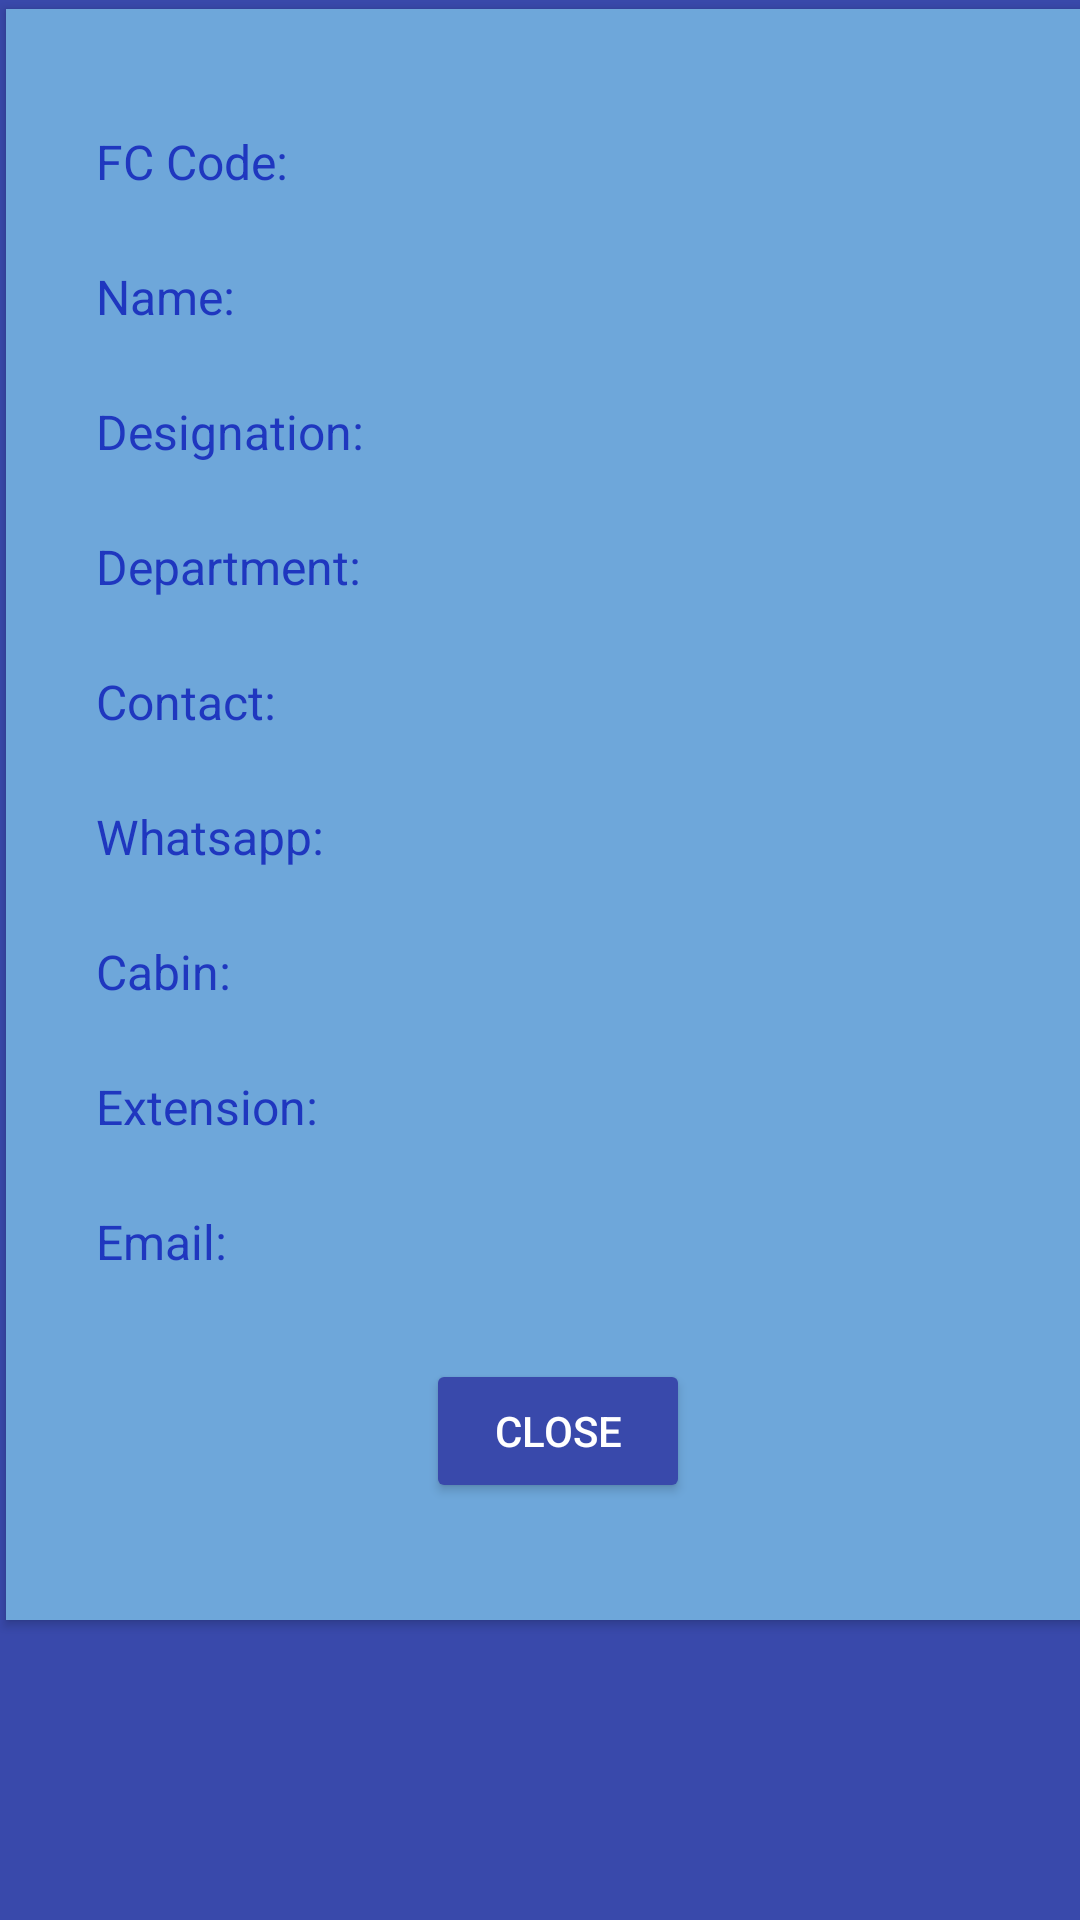

Android layout source for this screen:
<!-- AndroidManifest.xml: application theme Theme.PSIT_PROJECT -->
<!-- res/layout/popup.xml -->
<?xml version="1.0" encoding="utf-8"?>
<androidx.constraintlayout.widget.ConstraintLayout xmlns:android="http://schemas.android.com/apk/res/android"
    xmlns:app="http://schemas.android.com/apk/res-auto"
    xmlns:card_view="http://schemas.android.com/apk/res-auto"
    xmlns:tools="http://schemas.android.com/tools"
    android:layout_width="match_parent"
    android:layout_height="match_parent"
    android:background="#3949AB"
    android:gravity="center">

    <androidx.cardview.widget.CardView
        android:id="@+id/cardView2"
        android:layout_width="371dp"
        android:layout_height="543dp"
        android:alpha="100"
        app:cardBackgroundColor="#6EA7DA"
        app:cardCornerRadius="0dp"
        app:layout_constraintStart_toStartOf="parent"
        app:layout_constraintTop_toTopOf="parent"
        card_view:cardUseCompatPadding="true">

        <TextView
            android:id="@+id/textView2"
            android:layout_width="wrap_content"
            android:layout_height="wrap_content"
            android:layout_marginStart="30dp"
            android:layout_marginTop="85dp"
            android:text="Name:"
            android:textColor="#1F37BF"
            android:textSize="16sp"
            app:layout_constraintStart_toStartOf="parent"
            app:layout_constraintTop_toTopOf="parent" />

        <TextView
            android:id="@+id/fac_name"
            android:layout_width="wrap_content"
            android:layout_height="wrap_content"
            android:layout_marginStart="135dp"
            android:layout_marginTop="85dp"
            android:textColor="#FFFFFF"
            android:textSize="16sp"
            app:layout_constraintStart_toStartOf="parent"
            app:layout_constraintTop_toTopOf="parent" />

        <TextView
            android:id="@+id/textView4"
            android:layout_width="wrap_content"
            android:layout_height="wrap_content"
            android:layout_marginStart="30dp"
            android:layout_marginTop="175dp"
            android:text="Department:"
            android:textColor="#1F37BF"
            android:textSize="16sp"
            app:layout_constraintTop_toTopOf="parent" />

        <TextView
            android:id="@+id/fac_department"
            android:layout_width="wrap_content"
            android:layout_height="wrap_content"
            android:layout_marginStart="135dp"
            android:layout_marginTop="175dp"
            android:textColor="#FFFFFF"
            android:textSize="16sp" />

        <TextView
            android:id="@+id/textView6"
            android:layout_width="wrap_content"
            android:layout_height="wrap_content"
            android:layout_marginStart="30dp"
            android:layout_marginTop="220dp"
            android:text="Contact:"
            android:textColor="#1F37BF"
            android:textSize="16sp"
            app:layout_constraintStart_toStartOf="parent"
            app:layout_constraintTop_toTopOf="parent" />

        <TextView
            android:id="@+id/fac_contact"
            android:layout_width="wrap_content"
            android:layout_height="wrap_content"
            android:layout_marginStart="135dp"
            android:layout_marginTop="220dp"
            android:clickable="true"
            android:focusable="true"
            android:textColor="#FFFFFF"
            android:textSize="16sp"
            app:layout_constraintStart_toStartOf="parent"
            app:layout_constraintTop_toTopOf="parent" />

        <TextView
            android:id="@+id/textView3"
            android:layout_width="wrap_content"
            android:layout_height="wrap_content"
            android:layout_marginStart="30dp"
            android:layout_marginTop="130dp"
            android:text="Designation:"
            android:textColor="#1F37BF"
            android:textSize="16sp"
            app:layout_constraintStart_toStartOf="parent"
            app:layout_constraintTop_toTopOf="parent" />

        <TextView
            android:id="@+id/fac_designation"
            android:layout_width="wrap_content"
            android:layout_height="wrap_content"
            android:layout_marginStart="135dp"
            android:layout_marginTop="130dp"
            android:textColor="#FFFFFF"
            android:textSize="16sp"
            app:layout_constraintStart_toStartOf="parent"
            app:layout_constraintTop_toTopOf="parent" />

        <TextView
            android:id="@+id/textView7"
            android:layout_width="wrap_content"
            android:layout_height="wrap_content"
            android:layout_marginStart="30dp"
            android:layout_marginTop="310dp"
            android:text="Cabin:"
            android:textColor="#1F37BF"
            android:textSize="16sp"
            app:layout_constraintStart_toStartOf="parent"
            app:layout_constraintTop_toTopOf="parent" />

        <TextView
            android:id="@+id/fac_cabin"
            android:layout_width="wrap_content"
            android:layout_height="wrap_content"
            android:layout_marginStart="135dp"
            android:layout_marginTop="310dp"
            android:textColor="#FFFFFF"
            android:textSize="16sp"
            app:layout_constraintStart_toStartOf="parent"
            app:layout_constraintTop_toTopOf="parent" />

        <Button
            android:id="@+id/fac_close"
            android:layout_width="wrap_content"
            android:layout_height="wrap_content"
            android:layout_marginStart="140dp"
            android:layout_marginTop="450dp"
            android:backgroundTint="#3949AB"
            android:text="Close"
            android:textColor="#FFFFFF"
            app:layout_constraintStart_toStartOf="parent"
            app:layout_constraintTop_toTopOf="parent" />

        <TextView
            android:id="@+id/textView"
            android:layout_width="wrap_content"
            android:layout_height="wrap_content"
            android:layout_marginStart="30dp"
            android:layout_marginTop="40dp"
            android:text="FC Code:"
            android:textColor="#1F37BF"
            android:textSize="16sp" />

        <TextView
            android:id="@+id/fac_code"
            android:layout_width="wrap_content"
            android:layout_height="wrap_content"
            android:layout_marginStart="135dp"
            android:layout_marginTop="40dp"
            android:textColor="#FFFFFF"
            android:textSize="16sp" />

        <TextView
            android:id="@+id/textView8"
            android:layout_width="wrap_content"
            android:layout_height="wrap_content"
            android:layout_marginStart="30dp"
            android:layout_marginTop="400dp"
            android:text="Email:"
            android:textColor="#1F37BF"
            android:textSize="16sp" />

        <TextView
            android:id="@+id/fac_email"
            android:layout_width="wrap_content"
            android:layout_height="wrap_content"
            android:layout_marginStart="135dp"
            android:layout_marginTop="400dp"
            android:textColor="#FFFFFF"
            android:textSize="16sp" />

        <TextView
            android:id="@+id/textView5"
            android:layout_width="wrap_content"
            android:layout_height="wrap_content"
            android:layout_marginStart="30dp"
            android:layout_marginTop="265dp"
            android:text="Whatsapp:"
            android:textColor="#1F37BF"
            android:textSize="16sp" />

        <TextView
            android:id="@+id/textView10"
            android:layout_width="wrap_content"
            android:layout_height="wrap_content"
            android:layout_marginStart="30dp"
            android:layout_marginTop="355dp"
            android:text="Extension:"
            android:textColor="#1F37BF"
            android:textSize="16sp" />

        <TextView
            android:id="@+id/fac_extension"
            android:layout_width="wrap_content"
            android:layout_height="wrap_content"
            android:layout_marginStart="135dp"
            android:layout_marginTop="355dp"
            android:textColor="#FFFFFF"
            android:textSize="16sp" />

        <TextView
            android:id="@+id/fac_whatsapp"
            android:layout_width="wrap_content"
            android:layout_height="wrap_content"
            android:layout_marginStart="135dp"
            android:layout_marginTop="265dp"
            android:clickable="true"
            android:focusable="true"
            android:textColor="#FFFFFF"
            android:textSize="16sp" />

    </androidx.cardview.widget.CardView>

</androidx.constraintlayout.widget.ConstraintLayout>
<!-- resources referenced by this layout -->
<resources>
  <style name="Theme.PSIT_PROJECT" parent="Theme.MaterialComponents.DayNight.DarkActionBar">
          
          <item name="colorPrimary">@color/purple_500</item>
          <item name="colorPrimaryVariant">@color/purple_700</item>
          <item name="colorOnPrimary">@color/white</item>
          
          <item name="colorSecondary">@color/teal_200</item>
          <item name="colorSecondaryVariant">@color/teal_700</item>
          <item name="colorOnSecondary">@color/black</item>
          
          <item name="android:statusBarColor" tools:targetApi="l">?attr/colorPrimaryVariant</item>
          
      </style>
  <!-- not gathered from this repository: default colours our renderer supplied (Android Studio template values) -->
  <color name="purple_500">#FF6200EE</color>
  <color name="purple_700">#FF3700B3</color>
  <color name="teal_200">#FF03DAC5</color>
  <color name="teal_700">#FF018786</color>
  <color name="black">#FF000000</color>
  <color name="white">#FFFFFFFF</color>
</resources>
